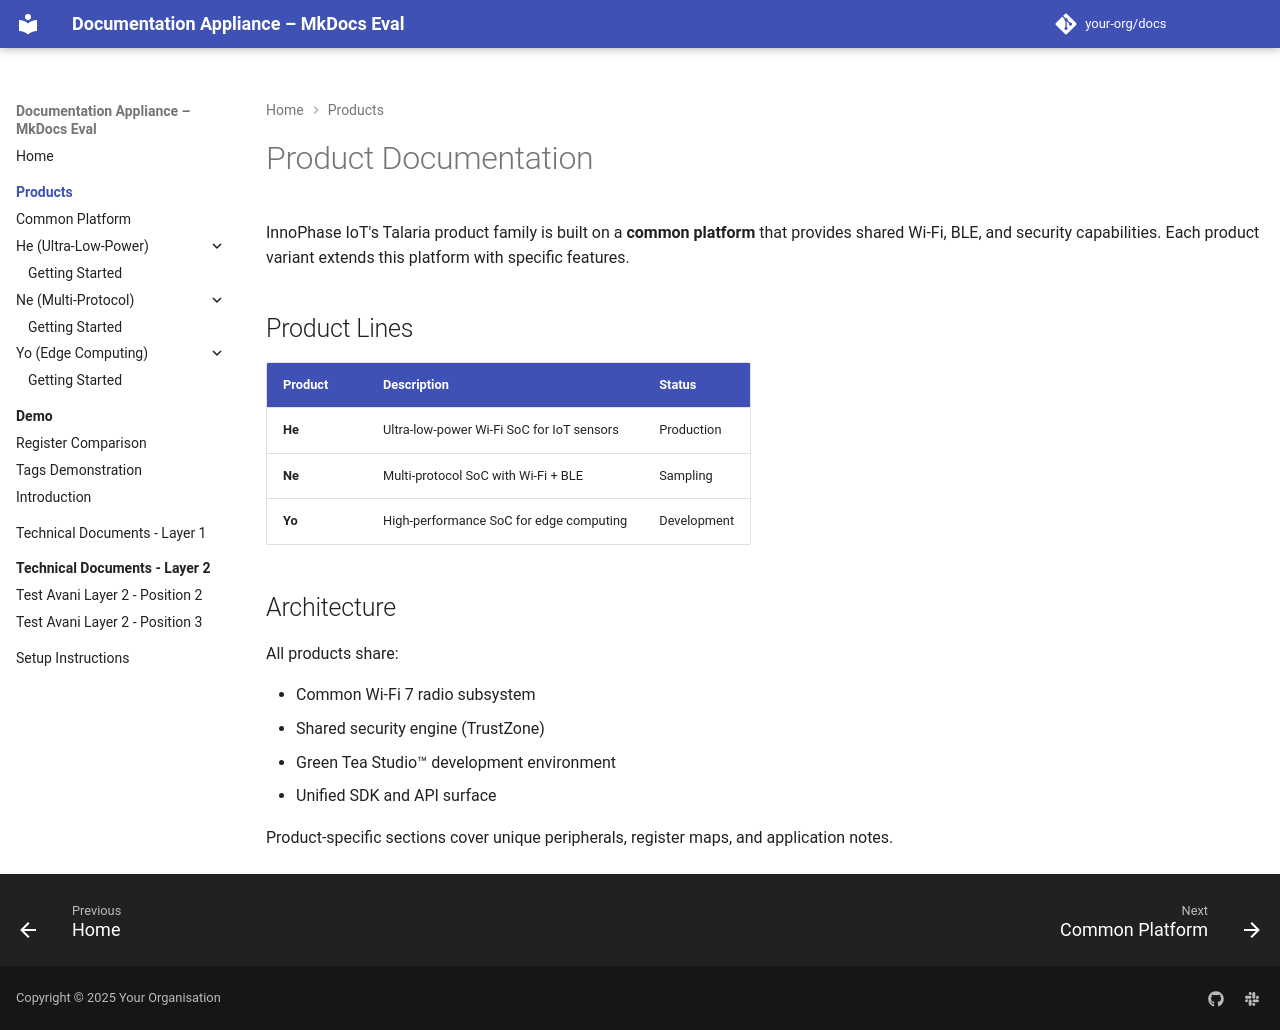

repository: avaninayak27/MkDocsTesting · page: 2.1/products/index.html · generator: mkdocs

# Product Documentation

InnoPhase IoT's Talaria product family is built on a **common platform** that provides shared Wi-Fi, BLE, and security capabilities. Each product variant extends this platform with specific features.

## Product Lines

| Product | Description | Status |
| :--- | :--- | :--- |
| **He** | Ultra-low-power Wi-Fi SoC for IoT sensors | Production |
| **Ne** | Multi-protocol SoC with Wi-Fi + BLE | Sampling |
| **Yo** | High-performance SoC for edge computing | Development |

## Architecture

All products share:

- Common Wi-Fi 7 radio subsystem
- Shared security engine (TrustZone)
- Green Tea Studio™ development environment
- Unified SDK and API surface

Product-specific sections cover unique peripherals, register maps, and application notes.
